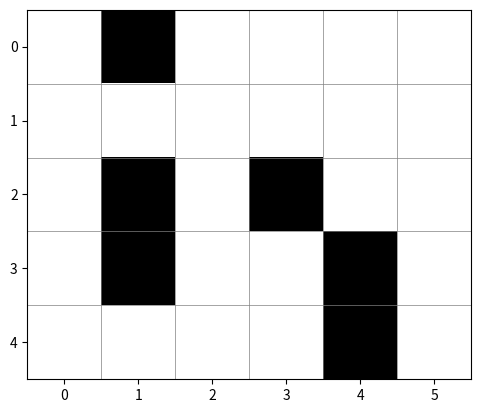

The matplotlib source for this figure:
import matplotlib.pyplot as plt
from matplotlib.colors import LinearSegmentedColormap
from matplotlib import animation
import numpy as np
from dataclasses import dataclass
from typing import List, Set, Tuple, Generator

@dataclass(frozen=True)
class Predicate:
    name: str
    arguments: tuple
    
    def __str__(self):
        return f"{self.name}({', '.join(map(str, self.arguments))})"

@dataclass
class Rule:
    premises: List[Predicate]
    conclusion: Predicate

class FOLMazeSolver:
    def __init__(self, grid: List[List[int]], start: Tuple[int, int], goal: Tuple[int, int]):
        self.grid = grid
        self.rows = len(grid)
        self.cols = len(grid[0])
        self.start = start
        self.goal = goal
        self.knowledge_base: Set[Predicate] = set()
        self.rules: List[Rule] = []
        self.initialize_knowledge_base()
        
    def initialize_knowledge_base(self):
        """Initialize the knowledge base with facts about the maze"""
        # Add cell existence and properties
        for x in range(self.rows):
            for y in range(self.cols):
                # Cell existence
                self.knowledge_base.add(Predicate("Cell", (x, y)))
                
                # Cell properties (Free or Wall)
                if self.grid[x][y] == 0:
                    self.knowledge_base.add(Predicate("Free", (x, y)))
                else:
                    self.knowledge_base.add(Predicate("Wall", (x, y)))
        
        # Add start and goal
        self.knowledge_base.add(Predicate("Start", self.start))
        self.knowledge_base.add(Predicate("Goal", self.goal))
        
        # Initialize rules
        self.initialize_rules()
    
    def initialize_rules(self):
        """Initialize the FOL rules for maze solving"""
        # Rule 1: Adjacency rules for all possible directions
        self.add_adjacency_rules()
        
        # Rule 2: CanMove rules based on Free cells and Adjacency
        self.add_movement_rules()
        
        # Rule 3: PreferMove rules based on distance to goal
        self.add_preference_rules()
    
    def add_adjacency_rules(self):
        """Add rules for cell adjacency"""
        directions = [(0, 1), (0, -1), (1, 0), (-1, 0)]
        
        for x in range(self.rows):
            for y in range(self.cols):
                for dx, dy in directions:
                    nx, ny = x + dx, y + dy
                    if 0 <= nx < self.rows and 0 <= ny < self.cols:
                        self.knowledge_base.add(
                            Predicate("Adjacent", (x, y, nx, ny))
                        )
    
    def add_movement_rules(self):
        """Add rules for possible movements"""
        for p1 in self.knowledge_base:
            if p1.name == "Adjacent":
                x, y, x2, y2 = p1.arguments
                # Rule: If cell is free and adjacent, you can move there
                self.rules.append(Rule(
                    premises=[
                        Predicate("Adjacent", (x, y, x2, y2)),
                        Predicate("Free", (x2, y2))
                    ],
                    conclusion=Predicate("CanMove", (x, y, x2, y2))
                ))
    
    def calculate_distance(self, x1: int, y1: int, x2: int, y2: int) -> float:
        """Calculate squared Euclidean distance between two points"""
        return (x1 - x2)**2 + (y1 - y2)**2
    
    def add_preference_rules(self):
        """Add rules for move preferences based on distance to goal"""
        gx, gy = self.goal
        
        for p1 in self.knowledge_base:
            if p1.name == "CanMove":
                x, y, nx, ny = p1.arguments
                # Only add preference if move gets closer to goal
                curr_dist = self.calculate_distance(x, y, gx, gy)
                new_dist = self.calculate_distance(nx, ny, gx, gy)
                
                if new_dist < curr_dist:
                    self.rules.append(Rule(
                        premises=[Predicate("CanMove", (x, y, nx, ny))],
                        conclusion=Predicate("PreferMove", (x, y, nx, ny))
                    ))
    
    def forward_chain(self) -> Set[Predicate]:
        """Apply forward chaining to derive new facts"""
        new_facts = set()
        changed = True
        
        while changed:
            changed = False
            for rule in self.rules:
                if all(premise in self.knowledge_base for premise in rule.premises):
                    if rule.conclusion not in self.knowledge_base:
                        new_facts.add(rule.conclusion)
                        self.knowledge_base.add(rule.conclusion)
                        changed = True
        
        return new_facts
    
    def find_path_with_visualization(self) -> Generator:
            """Find path using FOL inference with visualization support"""
            self.forward_chain()
            
            path = [self.start]
            current = self.start
            visited = {self.start}
            steps = 0
            
            # Initial state
            yield path.copy(), visited.copy(), set(), steps
            
            while current != self.goal:
                next_move = None
                best_distance = float('inf')
                frontier = set()
                
                # Look for preferred moves first
                for fact in self.knowledge_base:
                    if (fact.name == "PreferMove" and 
                        fact.arguments[:2] == current and 
                        fact.arguments[2:] not in visited):
                        nx, ny = fact.arguments[2:]
                        frontier.add((nx, ny))
                        dist = self.calculate_distance(nx, ny, self.goal[0], self.goal[1])
                        if dist < best_distance:
                            best_distance = dist
                            next_move = (nx, ny)
                
                # If no preferred move, look for any valid move
                if next_move is None:
                    for fact in self.knowledge_base:
                        if (fact.name == "CanMove" and 
                            fact.arguments[:2] == current and 
                            fact.arguments[2:] not in visited):
                            nx, ny = fact.arguments[2:]
                            frontier.add((nx, ny))
                            dist = self.calculate_distance(nx, ny, self.goal[0], self.goal[1])
                            if dist < best_distance:
                                best_distance = dist
                                next_move = (nx, ny)
                
                steps += 1
                
                if next_move is None:
                    yield path.copy(), visited.copy(), frontier, steps
                    return
                
                current = next_move
                path.append(current)
                visited.add(current)
                
                # Yield current state for visualization
                yield path.copy(), visited.copy(), frontier, steps
                
                if len(path) > self.rows * self.cols:
                    return

def visualize_fol_maze(grid, start, goal, search_generator, title="FOL Maze Solution"):
    # Define a colormap: smooth gradient from white to black
    cmap = LinearSegmentedColormap.from_list('black_white', ['white', 'black'], N=256)

    # Convert grid to a numpy array for easier manipulation
    grid_array = np.array(grid)

    # Create a figure and axis
    fig, ax = plt.subplots()
    cax = ax.imshow(grid_array, cmap=cmap)

    # Set grid lines
    ax.set_xticks([x - 0.5 for x in range(1, len(grid[0]))], minor=True)
    ax.set_yticks([y - 0.5 for y in range(1, len(grid))], minor=True)
    ax.grid(which='minor', color='gray', linestyle='-', linewidth=0.5)
    ax.tick_params(which='minor', size=0)

    def update(frame):
        path, visited, frontier, steps = frame
        ax.clear()
        ax.imshow(grid_array, cmap=cmap)
        ax.set_xticks([x - 0.5 for x in range(1, len(grid[0]))], minor=True)
        ax.set_yticks([y - 0.5 for y in range(1, len(grid))], minor=True)
        ax.grid(which='minor', color='gray', linestyle='-', linewidth=0.5)
        ax.tick_params(which='minor', size=0)

        # Display visited nodes
        for position in visited:
            ax.scatter(position[1], position[0], c='yellow', alpha=0.5, label='Visited' if position == list(visited)[0] else "")

        # Display frontier nodes
        for node in frontier:
            ax.scatter(node[1], node[0], c='orange', alpha=0.7, label='Frontier' if node == list(frontier)[0] else "")

        # Display path
        for position in path:
            ax.scatter(position[1], position[0], c='red', label='Path' if position == path[0] else "")

        ax.scatter(start[1], start[0], c='green', label='Start')
        ax.scatter(goal[1], goal[0], c='blue', label='Goal')
        ax.legend(loc='center left', bbox_to_anchor=(1, 0.5))
        ax.set_title(f"{title} (Steps: {steps})")

    ani = animation.FuncAnimation(fig, update, frames=search_generator, repeat=False)
    plt.show()

if __name__ == "__main__":
    grid = [
        [0, 1, 0, 0, 0, 0],
        [0, 0, 0, 0, 0, 0],
        [0, 1, 0, 1, 0, 0],
        [0, 1, 0, 0, 1, 0],
        [0, 0, 0, 0, 1, 0]
    ]

    start = (0, 0)
    goal = (4, 5)
    
    solver = FOLMazeSolver(grid, start, goal)
    visualization_generator = solver.find_path_with_visualization()
    visualize_fol_maze(grid, start, goal, visualization_generator)
